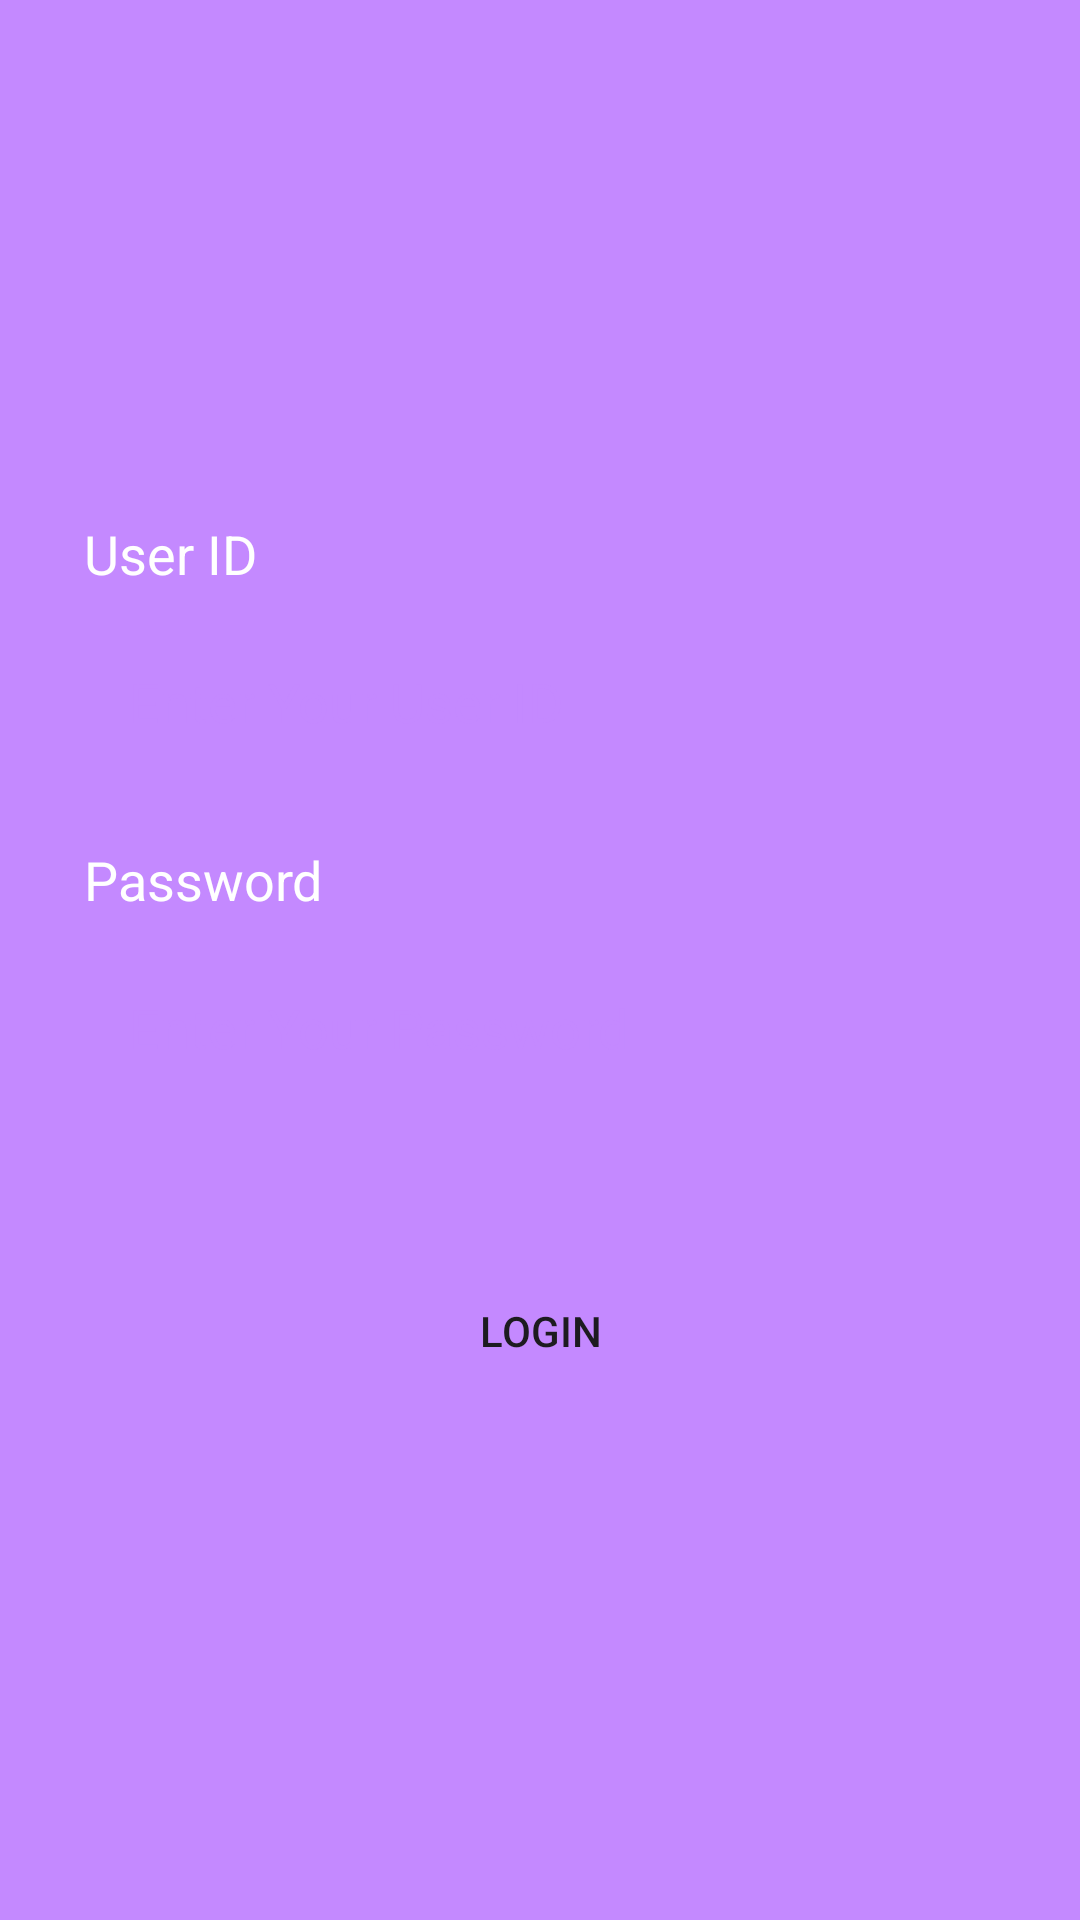

This screen was rendered from an Android layout file. Write that file and the resources it references.
<!-- AndroidManifest.xml: application theme Base.Theme.AndroidAssignments -->
<!-- res/layout/activity_assignment_question2.xml -->
<?xml version="1.0" encoding="utf-8"?>
<LinearLayout xmlns:android="http://schemas.android.com/apk/res/android"
    xmlns:app="http://schemas.android.com/apk/res-auto"
    xmlns:tools="http://schemas.android.com/tools"
    android:id="@+id/main"
    android:layout_width="match_parent"
    android:layout_height="match_parent"
    android:orientation="vertical"
    tools:context=".AssignmentQuestion2"
    android:gravity="center"
    android:padding="18dp"
    android:background="@color/light_vine">

    <TextView
        android:id="@+id/textView"
        android:layout_width="match_parent"
        android:layout_height="wrap_content"
        android:textColor="@color/white"
        android:textSize="18sp"
        android:layout_marginEnd="10dp"
        android:layout_marginStart="10dp"
        android:text="@string/user_id" />

    <EditText
        android:id="@+id/editTextText"
        android:layout_width="match_parent"
        android:layout_height="wrap_content"
        android:padding="15dp"
        android:background="@drawable/edittext_bg"
        android:textColorHint="@color/light_vine"
        android:ems="10"
        android:layout_marginTop="10dp"
        android:layout_marginEnd="10dp"
        android:layout_marginStart="10dp"
        android:inputType="text"
        android:hint="Enter Your User ID" />

    <TextView
        android:id="@+id/textView2"
        android:layout_width="match_parent"
        android:layout_height="wrap_content"
        android:textColor="@color/white"
        android:textSize="18sp"
        android:layout_marginEnd="10dp"
        android:layout_marginStart="10dp"
        android:layout_marginTop="20dp"
        android:text="@string/password" />

    <EditText
        android:id="@+id/editTextText2"
        android:layout_width="match_parent"
        android:layout_height="wrap_content"
        android:padding="15dp"
        android:background="@drawable/edittext_bg"
        android:ems="10"
        android:layout_marginTop="10dp"
        android:textColorHint="@color/light_vine"
        android:layout_marginEnd="10dp"
        android:layout_marginStart="10dp"
        android:inputType="text"
        android:hint="Enter Your Password" />

    <Button
        android:id="@+id/button"
        android:layout_width="match_parent"
        android:layout_height="wrap_content"
        android:text="Login"
        android:background="@drawable/button_bg"
        android:layout_marginEnd="50dp"
        android:layout_marginTop="50dp"
        android:layout_marginStart="50dp" />
</LinearLayout>
<!-- resources referenced by this layout -->
<resources>
  <color name="light_vine">#C489FF</color>
  <color name="white">#FFFFFFFF</color>
  <string name="password">Password</string>
  <string name="user_id">User ID</string>
  <style name="Base.Theme.AndroidAssignments" parent="Theme.Material3.Light.NoActionBar">
          
  
      </style>
</resources>
